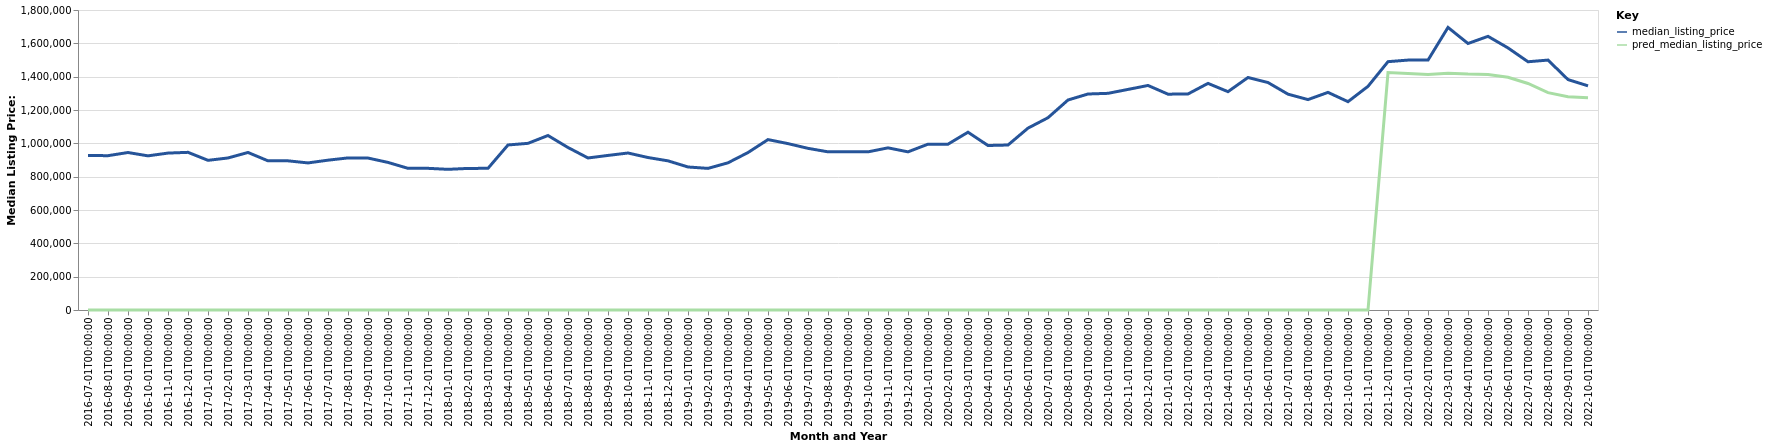

The table this chart was drawn from, first rows:
date, time_idx, median_listing_price, thirty_year_interest_rate_five, month, county_name, active_listing_count, pred_median_listing_price, month_year
2016-07-01, 0, 927000, 3.72, 7, Napa, CA, 378.0, 0, Jul-2016
2016-08-01, 1, 926000, 3.73, 8, Napa, CA, 392.0, 0, Aug-2016
2016-09-01, 2, 944950, 3.66, 9, Napa, CA, 371.0, 0, Sep-2016
2016-10-01, 3, 925000, 3.64, 10, Napa, CA, 372.0, 0, Oct-2016
2016-11-01, 4, 941500, 3.66, 11, Napa, CA, 322.0, 0, Nov-2016
2016-12-01, 5, 946000, 3.48, 12, Napa, CA, 266.0, 0, Dec-2016
2017-01-01, 6, 897975, 3.45, 1, Napa, CA, 234.0, 0, Jan-2017
2017-02-01, 7, 912200, 3.5, 2, Napa, CA, 236.0, 0, Feb-2017
2017-03-01, 8, 945250, 3.52, 3, Napa, CA, 244.0, 0, Mar-2017
2017-04-01, 9, 895000, 4.03, 4, Napa, CA, 286.0, 0, Apr-2017
2017-05-01, 10, 895000, 4.32, 5, Napa, CA, 302.0, 0, May-2017
2017-06-01, 11, 882500, 4.2, 6, Napa, CA, 319.0, 0, Jun-2017
2017-07-01, 12, 899000, 4.19, 7, Napa, CA, 334.0, 0, Jul-2017
2017-08-01, 13, 912498, 4.3, 8, Napa, CA, 289.0, 0, Aug-2017
2017-09-01, 14, 911750, 4.1, 9, Napa, CA, 344.0, 0, Sep-2017
2017-10-01, 15, 885500, 4.05, 10, Napa, CA, 320.0, 0, Oct-2017
2017-11-01, 16, 850000, 3.94, 11, Napa, CA, 295.0, 0, Nov-2017
2017-12-01, 17, 850000, 4.03, 12, Napa, CA, 247.0, 0, Dec-2017
2018-01-01, 18, 844000, 3.93, 1, Napa, CA, 200.0, 0, Jan-2018
2018-02-01, 19, 849500, 3.83, 2, Napa, CA, 191.0, 0, Feb-2018
2018-03-01, 20, 850000, 3.94, 3, Napa, CA, 236.0, 0, Mar-2018
2018-04-01, 21, 990162, 3.95, 4, Napa, CA, 262.0, 0, Apr-2018
2018-05-01, 22, 999987, 3.99, 5, Napa, CA, 320.0, 0, May-2018
2018-06-01, 23, 1047000, 4.15, 6, Napa, CA, 364.0, 0, Jun-2018
2018-07-01, 24, 975000, 4.4, 7, Napa, CA, 387.0, 0, Jul-2018
2018-08-01, 25, 912250, 4.46, 8, Napa, CA, 380.0, 0, Aug-2018
2018-09-01, 26, 927450, 4.58, 9, Napa, CA, 409.0, 0, Sep-2018
2018-10-01, 27, 942000, 4.66, 10, Napa, CA, 409.0, 0, Oct-2018
2018-11-01, 28, 914850, 4.62, 11, Napa, CA, 384.0, 0, Nov-2018
2018-12-01, 29, 895000, 4.54, 12, Napa, CA, 316.0, 0, Dec-2018
2019-01-01, 30, 858125, 4.6, 1, Napa, CA, 283.0, 0, Jan-2019
2019-02-01, 31, 849713, 4.72, 2, Napa, CA, 293.0, 0, Feb-2019
2019-03-01, 32, 883186, 4.9, 3, Napa, CA, 332.0, 0, Mar-2019
2019-04-01, 33, 944750, 4.94, 4, Napa, CA, 363.0, 0, Apr-2019
2019-05-01, 34, 1022500, 4.75, 5, Napa, CA, 439.0, 0, May-2019
2019-06-01, 35, 998250, 4.51, 6, Napa, CA, 465.0, 0, Jun-2019
2019-07-01, 36, 970000, 4.41, 7, Napa, CA, 475.0, 0, Jul-2019
2019-08-01, 37, 949000, 4.41, 8, Napa, CA, 475.0, 0, Aug-2019
2019-09-01, 38, 949000, 4.2, 9, Napa, CA, 478.0, 0, Sep-2019
2019-10-01, 39, 949000, 4.14, 10, Napa, CA, 477.0, 0, Oct-2019
2019-11-01, 40, 973000, 3.84, 11, Napa, CA, 414.0, 0, Nov-2019
2019-12-01, 41, 948944, 3.81, 12, Napa, CA, 312.0, 0, Dec-2019
2020-01-01, 42, 995000, 3.75, 1, Napa, CA, 243.0, 0, Jan-2020
2020-02-01, 43, 995000, 3.73, 2, Napa, CA, 284.0, 0, Feb-2020
2020-03-01, 44, 1066750, 3.78, 3, Napa, CA, 333.0, 0, Mar-2020
2020-04-01, 45, 987000, 3.75, 4, Napa, CA, 301.0, 0, Apr-2020
2020-05-01, 46, 989900, 3.74, 5, Napa, CA, 392.0, 0, May-2020
2020-06-01, 47, 1091250, 3.72, 6, Napa, CA, 382.0, 0, Jun-2020
2020-07-01, 48, 1153750, 3.49, 7, Napa, CA, 376.0, 0, Jul-2020
2020-08-01, 49, 1260000, 3.65, 8, Napa, CA, 322.0, 0, Aug-2020
2020-09-01, 50, 1296000, 3.33, 9, Napa, CA, 310.0, 0, Sep-2020
2020-10-01, 51, 1300000, 3.28, 10, Napa, CA, 306.0, 0, Oct-2020
2020-11-01, 52, 1323500, 3.21, 11, Napa, CA, 298.0, 0, Nov-2020
2020-12-01, 53, 1347250, 3.07, 12, Napa, CA, 238.0, 0, Dec-2020
2021-01-01, 54, 1295000, 2.99, 1, Napa, CA, 218.0, 0, Jan-2021
2021-02-01, 55, 1296250, 2.93, 2, Napa, CA, 213.0, 0, Feb-2021
2021-03-01, 56, 1359750, 2.88, 3, Napa, CA, 220.0, 0, Mar-2021
2021-04-01, 57, 1310000, 2.84, 4, Napa, CA, 226.0, 0, Apr-2021
2021-05-01, 58, 1395000, 2.71, 5, Napa, CA, 239.0, 0, May-2021
2021-06-01, 59, 1364750, 2.79, 6, Napa, CA, 276.0, 0, Jun-2021
... 16 more rows
